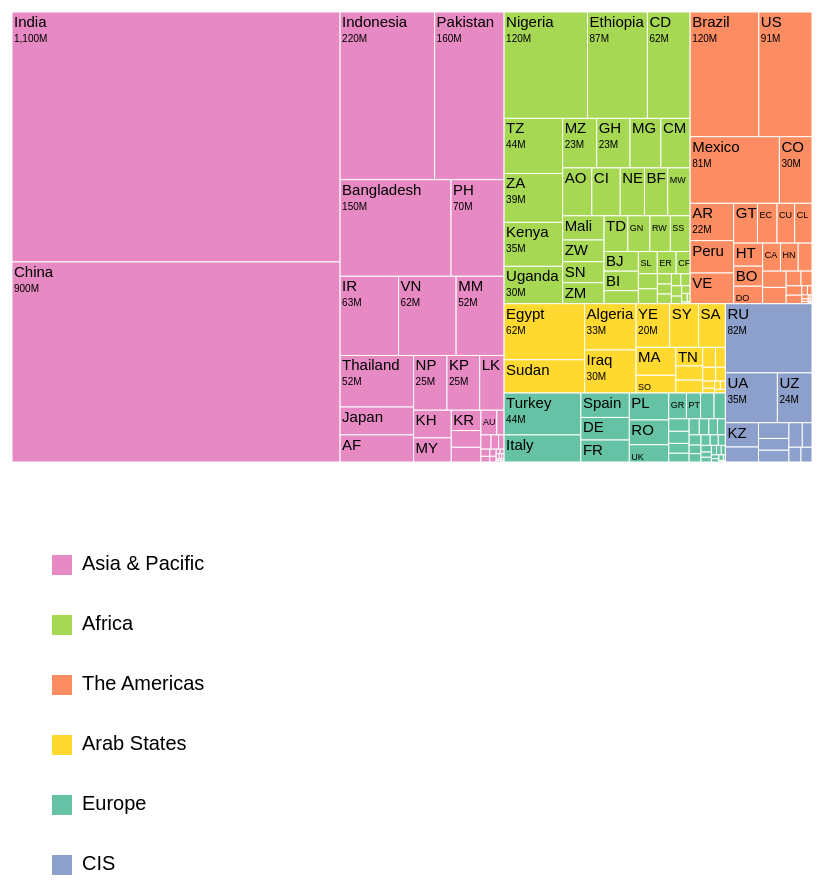
D3 v4 page, settled after 480 driven frames (8 s of simulated time); the page loaded 1 data file(s).


// define margins, chart size, transition length and waiting time for tooltips to pop
var margin = {top: 30, right: 20, bottom: 0, left: 30},
    margin_legend = {top: 30, left: 70},
    width = 800,
    height = 450,
    stroke = 1,
    data, root1, root2, duration_tips=700, duration_transitions=4000;

// create variables to keep track on the status of current view: year, zoom and zoomed region
var d2015 = false,
    dzoom = false,
    zoom_area = 6; // 6 for general (no region)

// define view area
var svg = d3.select(".chart")
	  .append("svg")
		.attr("width", width + margin.left + margin.right)
		.attr("height", height + margin.top + margin.bottom)

// define color mapping for each region
var color = d3.scaleOrdinal()
      .domain(["Asia & Pacific", "Africa", "Arab States","The Americas","Europe","CIS"])
      .range(["#e78ac3", "#a6d854" , "#ffd92f","#fc8d62","#66c2a5","#8da0cb"]);

// deinfe format numbers displayed
var format = d3.format(",.2r")
    format2 = d3.format(",.3r")
    x_padding = 2
    y_padding = 15;

// define characteristics treemap
var treemap = d3.treemap()
    .tile(d3.treemapResquarify)
    .size([width, height])
    .round(false)
    .paddingLeft(0)
    .paddingRight(0)
    .paddingInner(0);

// define tooltip box
var div = d3.select("body").append("div")
    .attr("class", "tooltip")
    .style("opacity", 0);

// define hierarchy (to turn source csv flat file into a tree), 2010 data
var nest1 = d3.nest()
    .key(function(d) { return d.region; })
    .key(function(d) { return d.iso; })
    .key(function(d) { return d.country; })
    .key(function(d) { return d.i99h2010; })
    .key(function(d) { return d.data2015; })
    .rollup(function(d) { return d3.sum(d, function(d) { return parseFloat(d.data2010); }); });

// define hierarchy (to turn source csv flat file into a tree), 2015 data
var nest2 = d3.nest()
    .key(function(d) { return d.region; })
    .key(function(d) { return d.iso; })
    .key(function(d) { return d.country; })
    .key(function(d) { return d.i99h2015; })
    .key(function(d) { return d.data2010; })
    .rollup(function(d) { return d3.sum(d, function(d) { return parseFloat(d.data2015); }); });

// read the data
d3.csv("Non_Int_users.csv", function(error, csv_data) {
  if (error) throw error;

  data = csv_data;

// create hierarchies from the data
var root1 = d3.hierarchy({values: nest1.entries(data)}, function(d) { return d.values; })
    .sum(function(d) { return d.value; })
    .sort(function(a, b) { return b.value - a.value; });

var root2 = d3.hierarchy({values: nest2.entries(data)}, function(d) { return d.values; })
    .sum(function(d) { return d.value; })
    .sort(function(a, b) { return b.value - a.value; });

// create trees
treemap(root1);
treemap(root2);

node = root1;

// Map nodes to regions to keep track of zooming region
var regs = [];
for(i=0;i<6;i++){
	switch (root1.children[i].data.key) {
		case "Asia & Pacific":
					regs[0] = i;
					break;
		case "Africa":
					regs[1] = i;
					break;
		case "The Americas":
					regs[2] = i;
					break;
		case "Arab States":
					regs[3] = i;
					break;
		case "Europe":
					regs[4] = i;
					break;
		case "CIS":
					regs[5] = i;
					break;
	}
}
regs[6]=6;
var region1 = d3.scaleOrdinal()
      .domain([root1.children[0].data.key, root1.children[1].data.key, root1.children[2].data.key,root1.children[3].data.key,root1.children[4].data.key,root1.children[5].data.key],"General")
      .range(regs);

// In this case order is the same in 2010 and 2015 so there is no need to have two separate mappings, but added 2nd variable to make it more general so that it will work with data with changing relative positions between 2010 and 2015
for(i=0;i<6;i++){
	switch (root2.children[i].data.key) {
		case "Asia & Pacific":
					regs[0] = i;
					break;
		case "Africa":
					regs[1] = i;
					break;
		case "The Americas":
					regs[2] = i;
					break;
		case "Arab States":
					regs[3] = i;
					break;
		case "Europe":
					regs[4] = i;
					break;
		case "CIS":
					regs[5] = i;
					break;
	}
}
regs[6]=6;

var region2 = d3.scaleOrdinal()
      .domain([root1.children[0].data.key, root1.children[1].data.key, root1.children[2].data.key,root1.children[3].data.key,root1.children[4].data.key,root1.children[5].data.key],"General")
      .range(regs);


// Calculate scale of the treemap to show in all regions 2010 & 2015:
//for the totals, take as 1 2010, and shrink proportionally in 2015.
// For regions, take the highest value in the region (usually 2010) as 1
// and shrink proportionally
var props= [[],[]];
for(j=0; j<2; j++){
  if(j==0){tmp_root = root1} else{tmp_root=root2}
  for(i=0; i<6; i++){
    switch(tmp_root.children[i].data.key){
      case "Asia & Pacific":
            props[j][i] = tmp_root.children[i].value;
            break;
      case "Africa":
            props[j][i] = tmp_root.children[i].value;
            break;
      case "The Americas":
            props[j][i] = tmp_root.children[i].value;
            break;
      case "Arab States":
            props[j][i] = tmp_root.children[i].value;
            break;
      case "Europe":
            props[j][i] = tmp_root.children[i].value;
            break;
      case "CIS":
            props[j][i] = tmp_root.children[i].value;
            break;
    }
  }
  }
  for(i=0; i<6; i++){
    tmp = Math.max(props[0][i],props[1][i])
    props[0][i] = Math.sqrt(props[0][i]/tmp)
    props[1][i] = Math.sqrt(props[1][i]/tmp)
  }
// add general case
tmp = Math.max(root1.value,root2.value);
props[0][6] = Math.sqrt(root1.value/tmp);
props[1][6] = Math.sqrt(root2.value/tmp);


// draw initial treemap, scaling by the corresponding factor
var cell = svg.selectAll("g")
  .data(root1.leaves())
  .enter().append("g")
    .attr("class", "cell")
    .attr("transform", function(d) { x= d.x0*props[0][6] +margin.left; y= d.y0*props[0][6] +margin.top; return "translate(" + x + "," + y + ")"; })
    // if user clicks on the treemap, launch zoom function
    .on("click", function(d) {
      if(dzoom){
        // case 1: we are already in the zoom view, we need to zoom out
          dzoom = false;
        zoom_area=6;
        // update text of the counter of non-Internet user (above figure)
        d3.select("#tot")
        .transition()
        .delay(duration_transitions/2)
        .text(" Total ");
        // zoom-out to totals for 2015, since we are showing 2015
        if(d2015){
          // update counter of non-Internet user (above figure)
          d3.select("#tot_value")
            .transition()
            .duration(duration_transitions)
            .tween("text", function(g) {
                var i = d3.interpolate(d.parent.parent.parent.parent.value/1000000, root2.value/1000000);
                return function(t) {
                  d3.select("#tot_value").text(format2(i(t)));
                };
            });
            // launch zoom function with 2015 total scaling factor
            return zoom(root2,props[1][6])
        }
        // zoom-out to totals for 2010, since we are showing 2010
        else{
          // update counter of non-Internet user (top figure)
          d3.select("#tot_value")
            .transition()
            .duration(duration_transitions)
            .tween("text", function(g) {
                var i = d3.interpolate(d.parent.parent.parent.parent.value/1000000, root1.value/1000000);
                return function(t) {
                  d3.select("#tot_value").text(format2(i(t)));
                };
            });
            // launch zoom function with 2015 total scaling factor
            return zoom(root1,props[0][6])
        }
      } else{
        // case 2: we are in the general view, we need to zoom in
        dzoom =true;
        // update text of the counter of non-Internet user (above figure)
        d3.select("#tot")
        .text(" " + d.parent.parent.parent.parent.data.key + " ");
        if(d2015){
          // zoom-in to the selected region for 2015
					zoom_area = region2(d.parent.parent.parent.parent.data.key);
	        // update counter of non-Internet user (top figure)
            d3.select("#tot_value")
            .transition()
            .duration(duration_transitions)
            .tween("text", function(g) {
                var i = d3.interpolate(root2.value/1000000,d.parent.parent.parent.parent.value/1000000);
                return function(t) {
                  d3.select("#tot_value").text(format2(i(t)));
                };
            });
            // launch zoom function with 2015 scaling factor for the region
            return zoom(d.parent.parent.parent.parent,props[1][zoom_area])
        }else{
          // zoom-in to the selected region for 2010
					zoom_area = region1(d.parent.parent.parent.parent.data.key);
	        // update counter of non-Internet user (top figure)
          d3.select("#tot_value")
            .transition()
            .duration(duration_transitions)
            .tween("text", function(g) {
                var i = d3.interpolate(root1.value/1000000,d.parent.parent.parent.parent.value/1000000);

                return function(t) {
                  d3.select("#tot_value").text(format2(i(t)));
                };

              });
            // launch zoom function with 2015 scaling factor for the region
            return zoom(d.parent.parent.parent.parent,props[0][zoom_area])
        }
      };
    });

  // draw treemap rectangles
  cell.append("rect")
      .attr("id", function(d) { return d.parent.parent.parent.data.key; })
      .call(cursor) // show cursor as a +/- lens depending on the current view
      .attr("width", function(d) {return Math.max(d.x1 - d.x0,0)*props[0][6]; })
      .attr("height", function(d) { return Math.max(d.y1 - d.y0,0)*props[0][6]; })
      .attr("fill", function(d) { return color(d.parent.parent.parent.parent.data.key); }) // color according to color map
      .attr("stroke","white")
      .attr("stroke-width",stroke)
      .on("mouseover", function(d) {
            div.transition();
            div.style("opacity", 0);
        })
      .on("mousemove", function(d) {
            // prepare tooltip
            div.transition();
            div.style("opacity",0)
            .style("left", (d3.event.pageX+10) + "px")
            .style("top", (d3.event.pageY - 10) + "px")
            .html("<b>" + d.parent.parent.data.key + "</b>" + " - " + "<small>" + d.parent.parent.parent.parent.data.key + "</small>" + "<br class='long'>"  + String(format(d.value/1000000))+"M non-users " + add_stats(d.parent.data.key,d.data.key,d.value,d2015));
            // show tooltip after "duration_tips without moving"
            div.transition()
                .delay(1000)
                .duration(duration_tips)
                .style("opacity", .9);

            })

      .on("mouseout", function(d) {
            div.transition();
            div.style("opacity", 0);
        });

  // write country names on the treemap if there is enough space
  cell.append("text")
        .attr("class", "node-label")
        .call(cursor)
        .attr("dy", y_padding + "px")
        .attr("dx", x_padding + "px")
        .call(fit_text,props[0][6]) // format names according space
        .on("mouseover", function(d) {
              div.style("opacity", 0);
          })
        .on("mousemove", function(d) {
            // prepare & show tooltip also if we are poimting at the text
            div.style("opacity",0)
              .style("left", (d3.event.pageX+10) + "px")
              .style("top", (d3.event.pageY - 10) + "px")
              .html("<b>" + d.parent.parent.data.key + "</b>" + " - " + "<small>" + d.parent.parent.parent.parent.data.key + "</small>" + "<br class='long'>"  + String(format(d.value/1000000))+"M non-users " + add_stats(d.parent.data.key,d.data.key,d.value,d2015));

              div.transition()
                  .delay(1000)
                  .duration(duration_tips)
                  .style("opacity", .9);
              })
        .on("mouseout", function(d) {
              div.style("opacity", 0);
          });

  // write figures non-Internet in the rectangle if enough space
  cell.append("text")
        .attr("class", "node-value")
        .call(cursor)
        .attr("dy", 2*y_padding + "px")
        .attr("dx", x_padding + "px")
        .call(fit_value,props[0][6]) // format values according to space
        .on("mouseover", function(d) {
              div.style("opacity", 0);
          })
        .on("mousemove", function(d) {
            // prepare & show tooltip also if we are poimting at the label
            div.style("opacity",0)
              .style("left", (d3.event.pageX+10) + "px")
              .style("top", (d3.event.pageY - 10) + "px")
              .html("<b>" + d.parent.parent.data.key + "</b>" + " - " + "<small>" + d.parent.parent.parent.parent.data.key + "</small>" + "<br class='long'>"  + String(format(d.value/1000000))+"M non-users " + add_stats(d.parent.data.key,d.data.key,d.value,d2015));

              div.transition()
                  .delay(1000)
                  .duration(duration_tips)
                  .style("opacity", .9);
              })
        .on("mouseout", function(d) {
              div.style("opacity", 0);
          });

      // if user clicks outside the tree while in zoom, go back to general view
      d3.select(window).on("click", function() {
        if(dzoom==true){
          dzoom= false;
          zoom_area=6;
          d3.select("#tot")
            .transition()
            .delay(duration_transitions/2)
            .text(" Total ");
          if(d2015){
            d3.select("#tot_value")
              .transition()
              .duration(duration_transitions)
              .tween("text", function(g) {
                  var i = d3.interpolate(parseFloat(d3.select("#tot_value").text().replace(/,/g,'')), root2.value/1000000);
                  return function(t) {
                    d3.select("#tot_value").text(format2(i(t)));
                  };
              });
            zoom(root1, props[1][zoom_area]);
        } else{
          d3.select("#tot_value")
            .transition()
            .duration(duration_transitions)
            .tween("text", function(g) {
                var i = d3.interpolate(parseFloat(d3.select("#tot_value").text().replace(/,/g,'')), root1.value/1000000);
                return function(t) {
                  d3.select("#tot_value").text(format2(i(t)));
                };
            });
          zoom(root1, props[0][zoom_area]);
        }
      }
         });

// Add legend according to selected colors
    d3.select(".chart")
    	.append("svg")
        .attr("class","legend")
    		.attr("width", "300")
    		.attr("height", height+ margin.top + margin.bottom);
    legend = d3.select("svg.legend");
    // Rank regions per non-users and draw legend from + to -
    legend
      .call(draw_legend,1,root1.children[0].data.key,margin_legend)
      .call(draw_legend,2,root1.children[1].data.key,margin_legend)
      .call(draw_legend,3,root1.children[2].data.key,margin_legend)
      .call(draw_legend,4,root1.children[3].data.key,margin_legend)
      .call(draw_legend,5,root1.children[4].data.key,margin_legend)
      .call(draw_legend,6,root1.children[5].data.key,margin_legend);

    // Write initial total figure at the top
    d3.select("#tot_value")
      .text(String(format(root1.value/1000000)));

  // if user clicks on 2015 button, transition to 2015 data
  d3.select("#d2015").on("click", function() {

  //update buttons' shadow
  d3.select("#d2015").attr("class","buttonsel");
  d3.select("#d2010").attr("class","button");

  if(dzoom && d2015 == false){
    // case 1: we are in zoom view, need to transition to 2015 zoom of the selected region
		d2015 = true;
		ref = root2.children[zoom_area];
    var x_ref = d3.scaleLinear()
        .domain([ref.x0, ref.x1])
        .range([0, width]);
    var y_ref = d3.scaleLinear()
        .domain([ref.y0, ref.y1])
        .range([0, height]);

    // recalculate tree using 2015 data and scaling factor for the given region
    cell.data(root2.leaves(),function(d){return d.parent.parent.parent.data.key})
          .transition()
          .duration(duration_transitions)
          .attr("transform", function(d) { x= x_ref(d.x0)*props[1][zoom_area] +margin.left; y= y_ref(d.y0)*props[1][zoom_area] +margin.top; return "translate(" + x + "," + y + ")"; });

    // update rectangles
    cell.data(root2.leaves(),function(d){return d.parent.parent.parent.data.key}).select("rect")
        .transition()
        .duration(duration_transitions)
        .attr("width", function(d) {return (x_ref(d.x1) - x_ref(d.x0))*props[1][zoom_area]; })
        .attr("height", function(d) { return (y_ref(d.y1) - y_ref(d.y0))*props[1][zoom_area]; })
        .attr("stroke","white")
        .attr("stroke-width",stroke)
        // do not show those rectangles of other regions
        .style("opacity", function(d) {return (x_ref(d.x0) < 0 || x_ref(d.x1) > width+0.1 || y_ref(d.y0) < 0 || y_ref(d.y1) > height+0.1 ) ? 0 : 1; });

    // update country names in rectangles
    cell.data(root2.leaves(),function(d){return d.parent.parent.parent.data.key}).select(".node-label")
          // hide those country names of other regions
          .style("opacity", function(d) {return (x_ref(d.x0) < 0 || x_ref(d.x1) > width +0.1 || y_ref(d.y0) < 0 || y_ref(d.y1) > height +0.1 ) ? 0 : 1; })
          .transition()
          .delay(duration_transitions/2)
          .call(fit_text,props[1][6],x_ref,y_ref);

    // update country values in rectangles
    cell.data(root2.leaves(),function(d){return d.parent.parent.parent.data.key}).select(".node-value")
          // hide those country values of other regions
          .style("opacity", function(d) {return (x_ref(d.x0) < 0 || x_ref(d.x1) > width +0.1 || y_ref(d.y0) < 0 || y_ref(d.y1) > height +0.1 ) ? 0 : 1; })
          .transition()
          .delay(duration_transitions/2)
          .call(fit_value,props[1][6],x_ref,y_ref);

    // update counter of non-Internet users at the top according to 2015 data
    d3.select("#tot_value")
      .transition()
      .duration(duration_transitions)
      .tween("text", function(g) {
          var i =   d3.interpolate(parseFloat(d3.select("#tot_value").text().replace(/,/g,'')), root2.children[zoom_area].value/1000000);
          return function(t) {
            d3.select("#tot_value").text(format2(i(t)));
          };
      });

    node = ref;
    d3.event.stopPropagation();

  }else if(d2015 == false){

    // case 2: we are in general view, need to transition to 2015 general view
    // recalculate tree using 2015 data and scaling factor for general view
		d2015 = true;
    cell.data(root2.leaves(),function(d){return d.parent.parent.parent.data.key})
          .transition()
          .duration(duration_transitions)
          .attr("transform", function(d) { x= d.x0*props[1][6] +margin.left; y= d.y0*props[1][6] +margin.top; return "translate(" + x + "," + y + ")"; });

      //update rectangles
      cell.data(root2.leaves(),function(d){return d.parent.parent.parent.data.key}).select("rect")
          .transition()
          .duration(duration_transitions)
          .attr("width", function(d) { return (d.x1 - d.x0)*props[1][6]; })
          .attr("height", function(d) { return (d.y1 - d.y0)*props[1][6]; })
          .attr("stroke","white")
          .attr("stroke-width","0.5");

      // update country names in rectangles
      cell.data(root2.leaves(),function(d){return d.parent.parent.parent.data.key}).select(".node-label")
            .transition()
            .delay(duration_transitions/2)
            .attr("opacity",1)
            .call(fit_text,props[1][6]);

    // update country values in rectangles
    cell.data(root2.leaves(),function(d){return d.parent.parent.parent.data.key}).select(".node-value")
          .transition()
          .duration(duration_transitions/2)
          .style("opacity",1e-6);

    cell.data(root2.leaves(),function(d){return d.parent.parent.parent.data.key}).select(".node-value")
          .transition()
          .delay(duration_transitions/2)
          .call(fit_value,props[1][6])
          .duration(duration_transitions/2)
          .style("opacity",1);

    d3.event.stopPropagation();

      // Update legend
      legend2 = d3.select("svg.legend");

      // Rank regions per non-users and draw legend from + to -
      legend2
        .transition()
        .duration(duration_transitions)
        .call(update_legend,1,root2.children[0].data.key,margin_legend)
        .call(update_legend,2,root2.children[1].data.key,margin_legend)
        .call(update_legend,3,root2.children[2].data.key,margin_legend)
        .call(update_legend,4,root2.children[3].data.key,margin_legend)
        .call(update_legend,5,root2.children[4].data.key,margin_legend)
        .call(update_legend,6,root2.children[5].data.key,margin_legend);

      // update counter
      d3.select("#tot_value")
        .transition()
        .duration(duration_transitions)
        .tween("text", function(d) {
            var i = d3.interpolate(root1.value/1000000, root2.value/1000000);
            return function(t) {
              d3.select("#tot_value").text(format2(i(t)));
            };
        });

  }




  });
  // if user clicks on 2010 button, transition to 2010 data
  d3.select("#d2010").on("click", function() {

  //update buttons' shadow
  d3.select("#d2015").attr("class","button");
  d3.select("#d2010").attr("class","buttonsel");

  if(dzoom && d2015 == true){
    // case 1: we are in zoom view, need to transition to 2010 zoom of the selected region
		d2015 = false;
    ref = root1.children[zoom_area];
    var x1_ref = d3.scaleLinear()
        .domain([ref.x0, ref.x1])
        .range([0, width]);
    var y1_ref = d3.scaleLinear()
        .domain([ref.y0, ref.y1])
        .range([0, height]);

    // recalculate tree using 2010 data and scaling factor for the given region
    cell.data(root1.leaves(),function(d){return d.parent.parent.parent.data.key})
          .transition()
          .duration(duration_transitions)
          .attr("transform", function(d) { x= x1_ref(d.x0)*props[0][zoom_area] +margin.left; y= y1_ref(d.y0)*props[0][zoom_area] +margin.top; return "translate(" + x + "," + y + ")"; });

    // update rectangles
    cell.data(root1.leaves(),function(d){return d.parent.parent.parent.data.key}).select("rect")
        .transition()
        .duration(duration_transitions)
        .attr("width", function(d) {return (x1_ref(d.x1) - x1_ref(d.x0))*props[0][zoom_area]; })
        .attr("height", function(d) { return (y1_ref(d.y1) - y1_ref(d.y0))*props[0][zoom_area]; })
        .attr("stroke","white")
        .attr("stroke-width",stroke)
        // do not show those rectangles of other regions
        .style("opacity", function(d) {return (x1_ref(d.x0) < 0 || x1_ref(d.x1) > width+0.1 || y1_ref(d.y0) < 0 || y1_ref(d.y1) > height+0.1 ) ? 0 : 1; });

    // update country names in rectangles
    cell.data(root1.leaves(),function(d){return d.parent.parent.parent.data.key}).select(".node-label")
          // hide those country names of other regions
          .style("opacity", function(d) {return (x1_ref(d.x0) < 0 || x1_ref(d.x1) > width +0.1 || y1_ref(d.y0) < 0 || y1_ref(d.y1) > height +0.1 ) ? 0 : 1; })
          .transition()
          .delay(duration_transitions/2)
          .call(fit_text,props[0][6],x1_ref,y1_ref);

    // update country values in rectangles
    cell.data(root1.leaves(),function(d){return d.parent.parent.parent.data.key}).select(".node-value")
          // hide those country values of other regions
          .style("opacity", function(d) {return (x1_ref(d.x0) < 0 || x1_ref(d.x1) > width +0.1 || y1_ref(d.y0) < 0 || y1_ref(d.y1) > height +0.1 ) ? 0 : 1; })
          .transition()
          .delay(duration_transitions/2)
          .call(fit_value,props[0][6],x1_ref,y1_ref);

    // update counter of non-Internet users at the top according to 2015 data
    d3.select("#tot_value")
      .transition()
      .duration(duration_transitions)
      .tween("text", function(g) {
          var i = d3.interpolate(parseFloat(d3.select("#tot_value").text().replace(/,/g,'')), root1.children[zoom_area].value/1000000);
          return function(t) {
            d3.select("#tot_value").text(format2(i(t)));
          };
      });

    node = ref;
    d3.event.stopPropagation();

  }else if(d2015 == true){

  // case 2: we are in general view, need to transition to 2010 general view
  // recalculate tree using 2010 data and scaling factor for general view
	d2015 = false;
  cell.data(root1.leaves())
        .transition()
        .duration(duration_transitions)
        .attr("transform", function(d) { x= d.x0*props[0][6] +margin.left; y= d.y0*props[0][6] +margin.top; return "translate(" + x + "," + y + ")"; });

  //update rectangles
  cell.data(root1.leaves()).select("rect")
      .transition()
      .duration(duration_transitions)
      .attr("width", function(d) { return Math.max(d.x1 - d.x0,0)*props[0][6]; })
      .attr("height", function(d) { return Math.max(d.y1 - d.y0,0)*props[0][6]; })
      .attr("stroke","white")
      .attr("stroke-width",stroke);

  // update country names in rectangles
  cell.data(root1.leaves()).select(".node-label")
        .transition()
        .delay(duration_transitions/2)
        .call(fit_text,props[0][6]);

    // update country values in rectangles
    cell.data(root1.leaves()).select(".node-value")
        .transition()
        .duration(duration_transitions/2)
        .style("opacity",1e-6);

    cell.data(root1.leaves()).select(".node-value")
        .transition()
        .delay(duration_transitions/2)
        .call(fit_value,props[0][6])
        .duration(duration_transitions/2)
        .style("opacity",props[0][6]);

    d3.event.stopPropagation();

    // Update legend
    legend1 = d3.select("svg.legend");

    // Rank regions per non-users and draw legend from + to -
    legend1
      .transition()
      .duration(duration_transitions)
      .call(update_legend,1,root1.children[0].data.key,margin_legend)
      .call(update_legend,2,root1.children[1].data.key,margin_legend)
      .call(update_legend,3,root1.children[2].data.key,margin_legend)
      .call(update_legend,4,root1.children[3].data.key,margin_legend)
      .call(update_legend,5,root1.children[4].data.key,margin_legend)
      .call(update_legend,6,root1.children[5].data.key,margin_legend);

      // update counter
        d3.select("#tot_value")
          .transition()
          .duration(duration_transitions)
          .tween("text", function(d) {
              var i = d3.interpolate(root2.value/1000000, root1.value/1000000);
              return function(t) {
                d3.select("#tot_value").text(format2(i(t)));
              };
          });

  }

  });
});


// ── js/functions.js

function zoom(d, ratio) {
// function that updates the view and dsiplays the zoom area
  var x = d3.scaleLinear()
      .domain([d.x0, d.x1])
      .range([0, width]);
  var y = d3.scaleLinear()
      .domain([d.y0, d.y1])
      .range([0, height]);

  var t = svg.selectAll("g.cell");
    t
      .transition()
      .duration(duration_transitions)
      .attr("transform", function(d) { xn= x(d.x0)*ratio+margin.left; yn= y(d.y0)*ratio+margin.top;return "translate(" + xn + "," + yn + ")"; });

  t.select("rect")
          .transition()
          .duration(duration_transitions)
          .call(cursor)
          .attr("width", function(d) {return (x(d.x1) - x(d.x0))*ratio; })
          .attr("height", function(d) { return (y(d.y1) - y(d.y0))*ratio; })
          .attr("stroke","white")
          .attr("stroke-width",stroke)
          .style("opacity", function(d) {return (x(d.x0) < 0 || x(d.x1) > width+0.1 || y(d.y0) < 0 || y(d.y1) > height+0.1 ) ? 0 : 1; });

if(dzoom){
  t.select(".node-label")
      .style("opacity", function(d) {return (x(d.x0) < 0 || x(d.x1) > width +0.1 || y(d.y0) < 0 || y(d.y1) > height +0.1 ) ? 0 : 1; })
      .transition()
      .call(cursor)
      .delay(duration_transitions/2)
      .call(fit_text,ratio,x,y);


  t.select(".node-value")
          .style("opacity", function(d) {return (x(d.x0) < 0 || x(d.x1) > width +0.1 || y(d.y0) < 0 || y(d.y1) > height +0.1 ) ? 0 : 1; })
          .transition()
          .call(cursor)
          .delay(duration_transitions/2)
          .call(fit_value,ratio,x,y);
} else{

  t.select(".node-label")
      .transition()
      .call(cursor)
      .delay(duration_transitions/2)
      .call(fit_text,ratio)
      .duration(duration_transitions/2)
      .style("opacity",1);


  t.select(".node-value")
      .transition()
      .call(cursor)
      .delay(duration_transitions/2)
      .call(fit_value,ratio)
      .duration(duration_transitions/2)
      .style("opacity",1);
}
  node = d;
  d3.event.stopPropagation();
}

function add_stats(perusers, data2010, data2015,bool2015){

	// function that adds stats to tooltip (% non users and diff across years)
	users = parseFloat(perusers)
  nonusers = 100-users

  if(bool2015){
    nums2010 = parseFloat(data2010)
    decrease = (data2015-nums2010 < 0) ? true : false
    if(decrease){
      value = d3.format(",.2r")((nums2010-data2015)/1000000)
      return ("<small>"+ "(" + nonusers + "% population)" + "</small>" + "<br>" + "<b>" + "<font color='green'>" + value + "M" + "</font>" + "</b>" + " less than in 2010")

    }else{
      value = d3.format(",.2r")((data2015-nums2010)/1000000)
      return ("<small>"+ "(" + nonusers + "% population)" + "</small>" + "<br>" + "<b>" + "<font color='darkred'>" + value + "M" + "</font>" + "</b>" + " more than in 2010")
    }

  } else {
    return ("<small>"+ "(" + nonusers + "% population)" + "</small>")
  }


}


function update_legend(selection, pos,text){
	// function that updates the legend
  var selector = "rect[id='"+text+"']"
  var selector2 = "text[id='"+text+"s"+"']"

      selection
          .select(selector)
            .attr("y",function(d){return margin.top + 60*pos});
      selection
          .select(selector2)
          .attr("y",function(d){return margin.top + 60*pos});
}

function cursor(selection){
	// function that changes the cursor to zoom-in or zoom-out lens depending on whether we are in general view or in zoom view
  if(dzoom){
    selection.attr("cursor","zoom-out")
  }else{
    selection.attr("cursor","zoom-in")
  }

}

function draw_legend(selection, pos,text, margin){
// function to draw the legend (1st time, then use update function)
			selection
          .append('rect')
            .attr('id',text)
            .attr("width", "20")
            .attr("height", "20")
            .attr("x", margin.left)
            .attr("y",function(d){return margin.top + 60*pos})
            .attr("fill", color(text));
      selection
          .append("text")
          .attr('id',text+"s")
          .attr("x", margin.left)
          .attr("y",function(d){return margin.top + 60*pos})
          .attr("dy", y_padding + "px")
          .attr("dx", 15*x_padding + "px")
          .text(text);

}


function fit_text(selection,scale,x,y){
// function to fit/write the country name to the rectangle space
  if(x ==null || y == null){
    var xt = function(x){return x};
    var yt = function(x){return x};
  }else{
    var xt = x;
    var yt = y;
  }

  selection
    .text( function(d){

      var iso = String(d.parent.parent.parent.data.key).toUpperCase()
      var fullname = String(d.parent.parent.data.key)


      if((getTextWidth(fullname,15,"arial") < (((xt(d.x1) - xt(d.x0))-x_padding)*scale)) && (getTextWidth("l",15,"arial") < (((yt(d.y1) - yt(d.y0))-y_padding)*scale))) {

        return(fullname)

      }else if((getTextWidth(iso,15,"arial") < (((xt(d.x1) - xt(d.x0))-x_padding)*scale)) && (getTextWidth("l",15,"arial") < (((yt(d.y1) - yt(d.y0))-y_padding)*scale))){


        return(iso)

      }else if((getTextWidth(iso,9,"arial") < (((xt(d.x1) - xt(d.x0))-x_padding)*scale)) && (getTextWidth("l",9,"arial") < (((yt(d.y1) - yt(d.y0))-y_padding)*scale))){

        return(iso)

      }
    })

    .attr("font-size",function(d){

      var iso = String(d.parent.parent.parent.data.key).toUpperCase()

        if((getTextWidth(iso,15,"arial") < (((xt(d.x1) - xt(d.x0))-x_padding)*scale)) && (getTextWidth("l",15,"arial") < (((yt(d.y1) - yt(d.y0))-y_padding)*scale))){

          return("15px")
        }  else{
          return("9px")
        }

      });


}

function fit_value(selection,scale,x,y){
// function to fit/write the country value to the rectangle space
  if(x ==null || y == null){
    var xt = function(x){return x};
    var yt = function(x){return x};
  }else{
    var xt = x;
    var yt = y;
  }

  selection
    .text( function(d){

      var text = String(format(d.value/1000000))+"M"

      if((getTextWidth(text,15,"sans-serif") < (((xt(d.x1) - xt(d.x0))-x_padding)*scale)) && (getTextWidth("a",15,"sans-serif") < (((yt(d.y1) - yt(d.y0))-1.7*y_padding)*scale))) {

        return(text)

      }
    })

}

function getTextWidth(text, fontSize, fontFace) {
// generic function to calculate the width of a given text
    var a = document.createElement('canvas');
    var b = a.getContext('2d');
    b.font = fontSize + 'px ' + fontFace;
    return b.measureText(text).width;
}

function getTextHeight(text, fontSize, fontFace) {
// generic function to calculate the height of a given text
    var a = document.createElement('canvas');
    var b = a.getContext('2d');
    b.font = fontSize + 'px ' + fontFace;
    return b.measureText(text).height;
}


### data: Non_Int_users.csv
region, country, iso, data2010, data2015, i99h2010, i99h2015
Africa, Angola, ao, 19158142, 20081535, 2, 12
Africa, Benin, bj, 9224504, 10227038, 3, 6
Africa, Botswana, bw, 1851181, 1501150, 6, 27
Africa, Burkina Faso, bf, 15229478, 15944016, 2, 11
Africa, Burundi, bi, 9140425, 10380114, 1, 4
Africa, Cameroon, cm, 19799369, 18714503, 4, 20
Africa, Cape Verde, cv, 341321, 289740, 30, 43
Africa, Central African Rep., cf, 4262923, 4610959, 2, 4
Africa, Chad, td, 11603573, 13333512, 1, 2
Africa, Congo (Dem. Rep.), cd, 62191161, 69108964, 0, 3
Africa, Congo (Rep.), cg, 3906129, 4344162, 5, 7
Africa, Cote d'Ivoire, ci, 18597056, 16823274, 2, 21
Africa, Equatorial Guinea, gq, 654397, 631504, 6, 21
Africa, Eritrea, er, 5741159, 6670258, 0, 1
Africa, Ethiopia, et, 87095281, 88058471, 0, 11
Africa, Gabon, ga, 1447286, 1348423, 7, 23
Africa, Gambia, gm, 1529382, 1635167, 9, 17
Africa, Ghana, gh, 22564498, 20777933, 7, 23
Africa, Guinea, gn, 10767273, 11853855, 1, 4
Africa, Guinea-Bissau, gw, 1554892, 1734159, 2, 3
Africa, Kenya, ke, 35181907, 25711739, 14, 45
Africa, Lesotho, ls, 1948653, 1780897, 3, 16
Africa, Liberia, lr, 3878830, 4278267, 2, 5
Africa, Madagascar, mg, 20868737, 23265974, 1, 4
Africa, Malawi, mw, 14713420, 15750903, 2, 9
Africa, Mali, ml, 13706242, 14632728, 2, 10
Africa, Mauritius, mu, 886074, 626790, 28, 50
Africa, Mozambique, mz, 23008574, 24680863, 4, 9
Africa, Namibia, na, 1939281, 1866049, 11, 22
Africa, Niger, ne, 15893746, 18883012, 0, 2
Africa, Nigeria, ng, 121377913, 97267419, 24, 47
Africa, Rwanda, rw, 9969793, 10190964, 8, 18
Africa, S. Tome & Principe, st, 146147, 152086, 18, 25
Africa, Senegal, sn, 11914519, 11824282, 8, 21
Africa, Seychelles, sc, 53813, 39377, 41, 58
Africa, Sierra Leone, sl, 5751976, 6192204, 0, 2
Africa, South Africa, za, 39103788, 26210753, 24, 51
Africa, South Sudan, ss, 9654432, 10086426, 7, 17
Africa, Swaziland, sz, 1061902, 899863, 11, 30
Africa, Tanzania, tz, 44073863, 49676256, 2, 5
Africa, Togo, tg, 6116834, 6668841, 3, 7
Africa, Uganda, ug, 29908747, 32514422, 12, 19
Africa, Zambia, zm, 11895286, 12260487, 10, 21
Africa, Zimbabwe, zw, 12292359, 12638726, 6, 16
Arab States, Algeria, dz, 32615282, 25192748, 12, 38
Arab States, Bahrain, bh, 563181, 95181, 55, 93
Arab States, Comoros, km, 648927, 716154, 5, 7
Arab States, Djibouti, dj, 783994, 800696, 6, 11
Arab States, Egypt, eg, 61679807, 55058693, 21, 35
Arab States, Iraq, iq, 30343132, 29686363, 2, 17
Arab States, Jordan, jo, 4711824, 3614187, 27, 53
Arab States, Kuwait, kw, 1166716, 645012, 61, 82
Arab States, Lebanon, lb, 2474422, 1313942, 43, 74
Arab States, Libya, ly, 5194926, 5116835, 14, 19
Arab States, Mauritania, mr, 3465043, 3468190, 4, 15
Arab States, Morocco, ma, 15188333, 14600718, 52, 57
Arab States, Oman, om, 1821799, 1081024, 35, 74
Arab States, Qatar, qa, 542411, 188044, 69, 92
Arab States, Saudi Arabia, sa, 16082448, 9268300, 41, 69
Arab States, Somalia, so, 9636173, 11011484, 0, 1
... 134 more rows